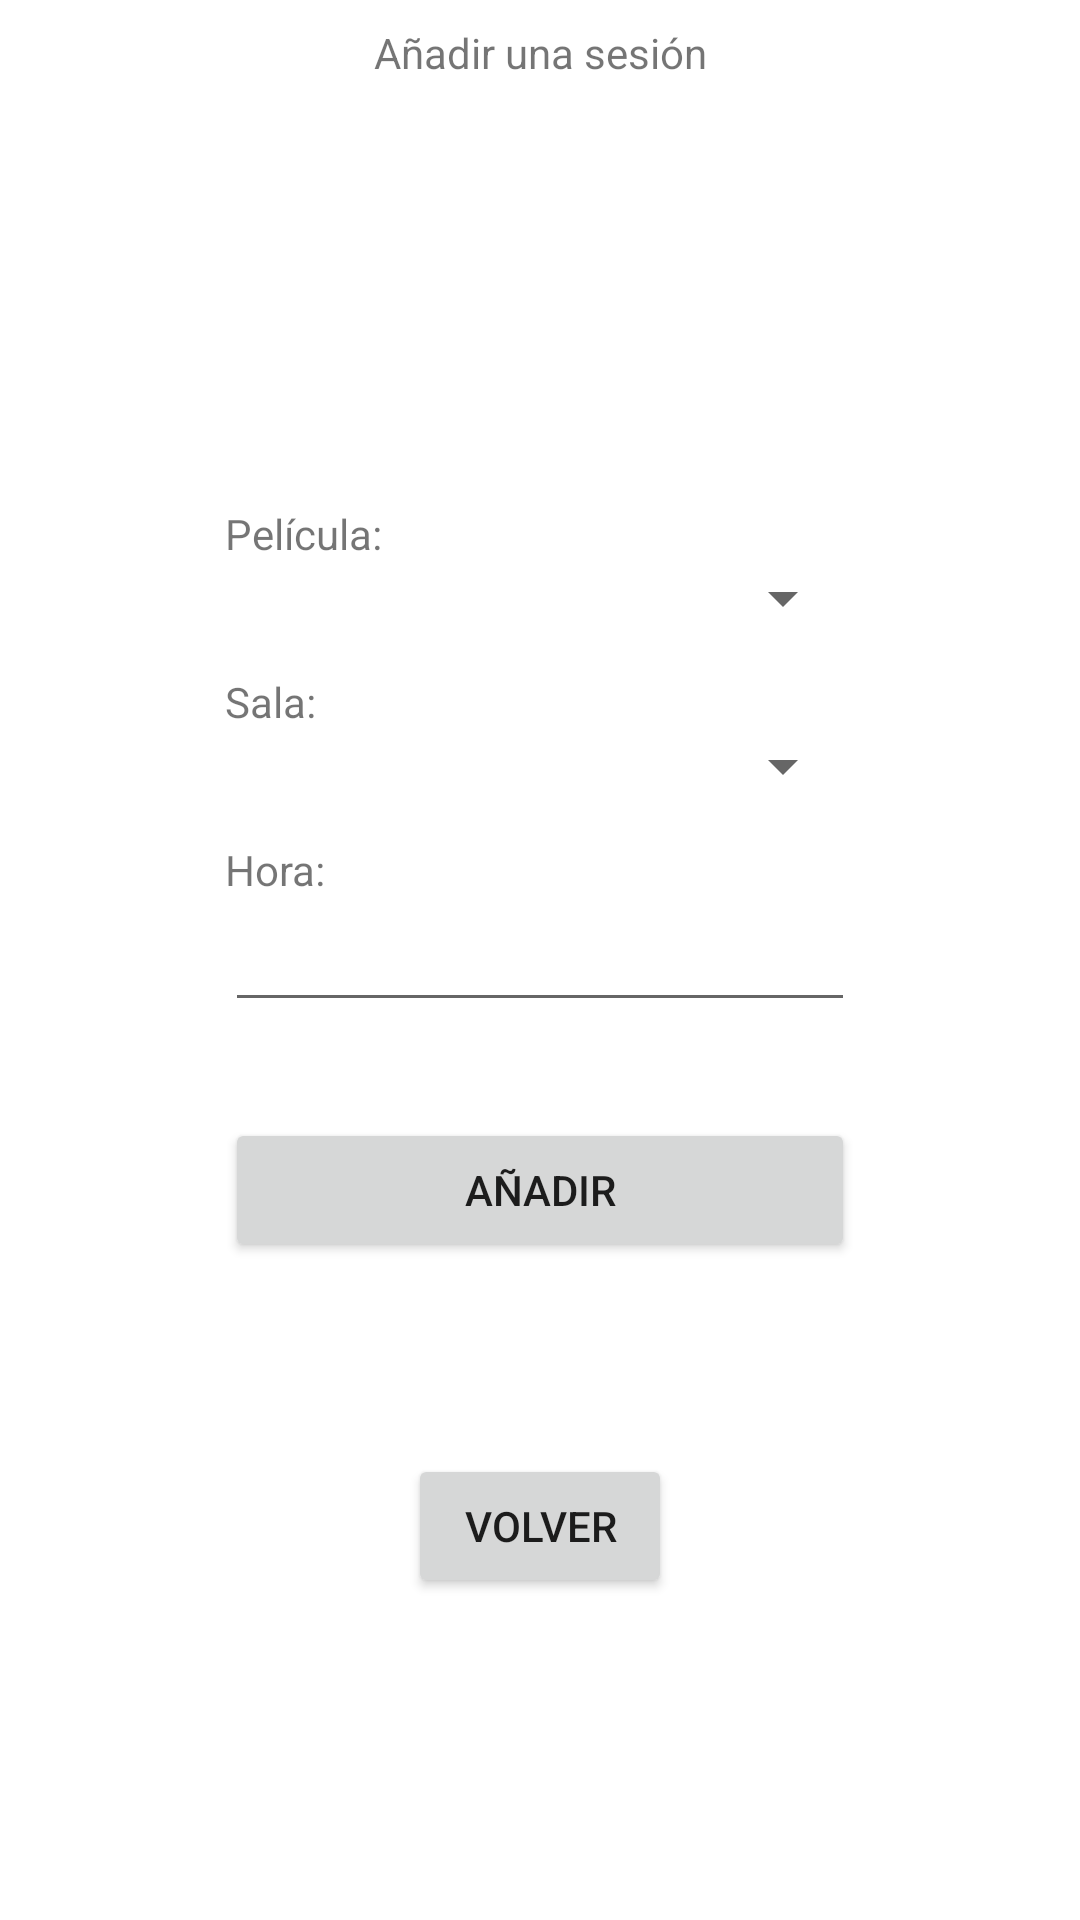

Write the Android layout XML for this screen, with the resource values it uses.
<!-- AndroidManifest.xml: application theme Theme.TetsingRealm -->
<!-- res/layout/activity_add_sesion.xml -->
<?xml version="1.0" encoding="utf-8"?>
<androidx.constraintlayout.widget.ConstraintLayout xmlns:android="http://schemas.android.com/apk/res/android"
    xmlns:app="http://schemas.android.com/apk/res-auto"
    xmlns:tools="http://schemas.android.com/tools"
    android:layout_width="match_parent"
    android:layout_height="match_parent"
    tools:context=".AddSesionActivity">

    <TextView
        android:id="@+id/textView5"
        android:layout_width="wrap_content"
        android:layout_height="wrap_content"
        android:layout_marginTop="8dp"
        android:text="Añadir una sesión"
        app:layout_constraintEnd_toEndOf="parent"
        app:layout_constraintStart_toStartOf="parent"
        app:layout_constraintTop_toTopOf="parent" />

    <Button
        android:id="@+id/addSbtnVolver"
        android:layout_width="wrap_content"
        android:layout_height="wrap_content"
        android:layout_marginTop="64dp"
        android:text="VOLVER"
        app:layout_constraintEnd_toEndOf="@+id/addSbtnAdd"
        app:layout_constraintStart_toStartOf="@+id/addSbtnAdd"
        app:layout_constraintTop_toBottomOf="@+id/addSbtnAdd" />

    <Button
        android:id="@+id/addSbtnAdd"
        android:layout_width="0dp"
        android:layout_height="wrap_content"
        android:layout_marginTop="32dp"
        android:text="AÑADIR"
        app:layout_constraintEnd_toEndOf="@+id/addSinputHora"
        app:layout_constraintStart_toStartOf="@+id/addSinputHora"
        app:layout_constraintTop_toBottomOf="@+id/addSinputHora" />

    <TextView
        android:id="@+id/textView8"
        android:layout_width="wrap_content"
        android:layout_height="wrap_content"
        android:text="Película: "
        app:layout_constraintBottom_toTopOf="@+id/spinnerPelis"
        app:layout_constraintStart_toStartOf="@+id/spinnerPelis" />

    <TextView
        android:id="@+id/textView9"
        android:layout_width="wrap_content"
        android:layout_height="wrap_content"
        android:text="Sala: "
        app:layout_constraintBottom_toTopOf="@+id/spinnerSala"
        app:layout_constraintStart_toStartOf="@+id/spinnerSala" />

    <TextView
        android:id="@+id/textView10"
        android:layout_width="wrap_content"
        android:layout_height="wrap_content"
        android:text="Hora: "
        app:layout_constraintBottom_toTopOf="@+id/addSinputHora"
        app:layout_constraintStart_toStartOf="@+id/addSinputHora" />

    <EditText
        android:id="@+id/addSinputHora"
        android:layout_width="wrap_content"
        android:layout_height="wrap_content"
        android:ems="10"
        android:inputType="time"
        app:layout_constraintBottom_toBottomOf="parent"
        app:layout_constraintEnd_toEndOf="parent"
        app:layout_constraintStart_toStartOf="parent"
        app:layout_constraintTop_toTopOf="parent" />

    <Spinner
        android:id="@+id/spinnerPelis"
        android:layout_width="0dp"
        android:layout_height="wrap_content"
        android:layout_marginBottom="32dp"
        app:layout_constraintBottom_toTopOf="@+id/spinnerSala"
        app:layout_constraintEnd_toEndOf="@+id/addSinputHora"
        app:layout_constraintHorizontal_bias="0.0"
        app:layout_constraintStart_toStartOf="@+id/addSinputHora" />

    <Spinner
        android:id="@+id/spinnerSala"
        android:layout_width="0dp"
        android:layout_height="wrap_content"
        android:layout_marginBottom="32dp"
        app:layout_constraintBottom_toTopOf="@+id/addSinputHora"
        app:layout_constraintEnd_toEndOf="@+id/addSinputHora"
        app:layout_constraintStart_toStartOf="@+id/addSinputHora" />

</androidx.constraintlayout.widget.ConstraintLayout>
<!-- resources referenced by this layout -->
<resources>
  <style name="Theme.TetsingRealm" parent="Theme.MaterialComponents.DayNight.DarkActionBar">
          
          <item name="colorPrimary">@color/navy</item>
          <item name="colorPrimaryVariant">@color/navy</item>
          <item name="colorOnPrimary">@color/white</item>
          
          <item name="colorSecondary">@color/teal_200</item>
          <item name="colorSecondaryVariant">@color/teal_700</item>
          <item name="colorOnSecondary">@color/black</item>
          
          <item name="android:statusBarColor">?attr/colorPrimaryVariant</item>
          
      </style>
  <color name="navy">#070090</color>
  <color name="white">#FFFFFFFF</color>
  <color name="teal_200">#FF03DAC5</color>
  <color name="teal_700">#FF018786</color>
  <color name="black">#FF000000</color>
</resources>
